Run: headless pygame with SDL's dummy video driver; simulated clock (each Clock.tick advances the game by its frame time, no real sleeping); random seed 0; keys injected as events and as key.get_pressed() state; no mouse input.
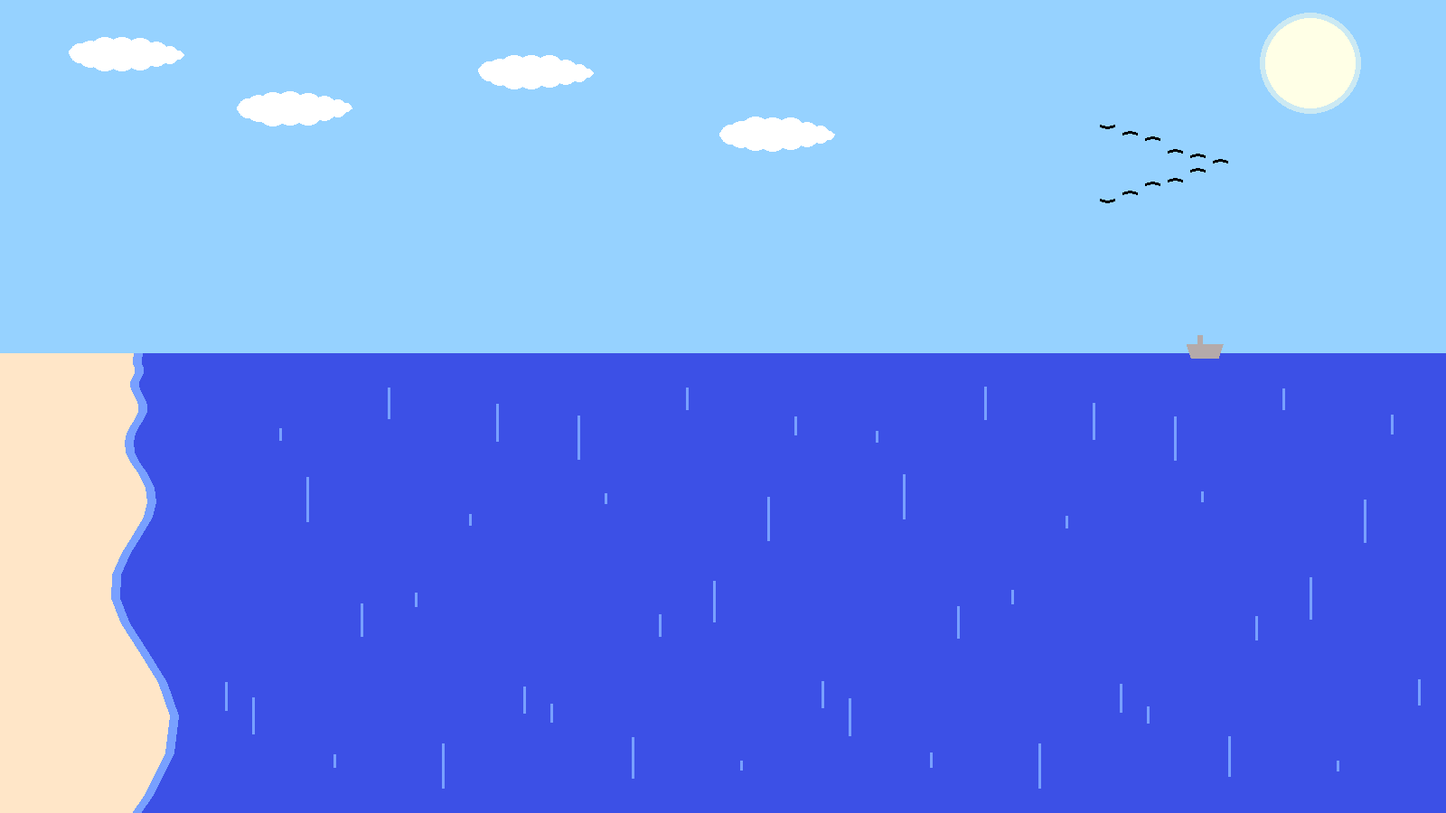
Frame 1 of 4 · flips 1–60 · no input
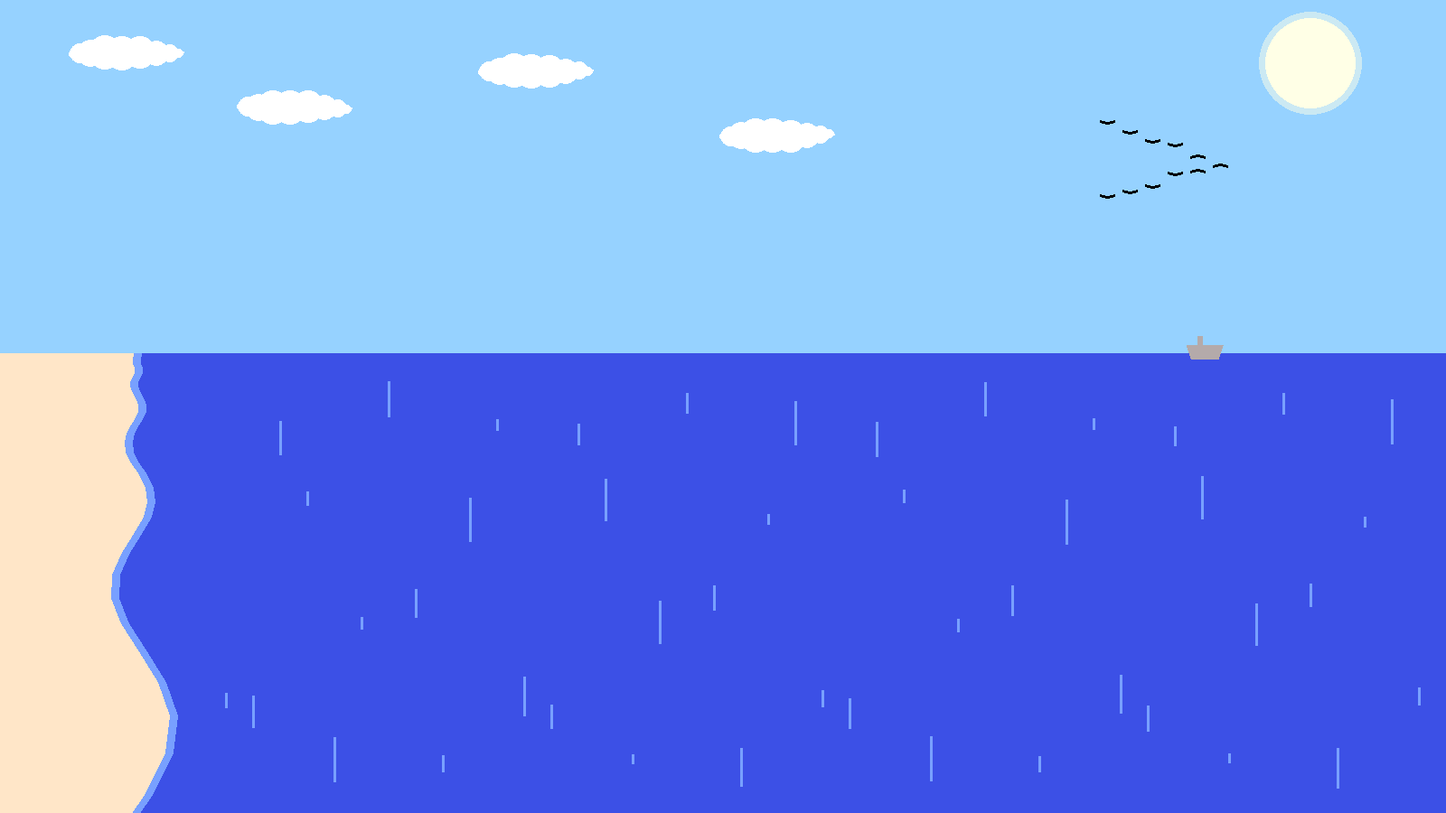
Frame 2 of 4 · flips 61–180 · tapped SPACE, RETURN · held RIGHT (→), D
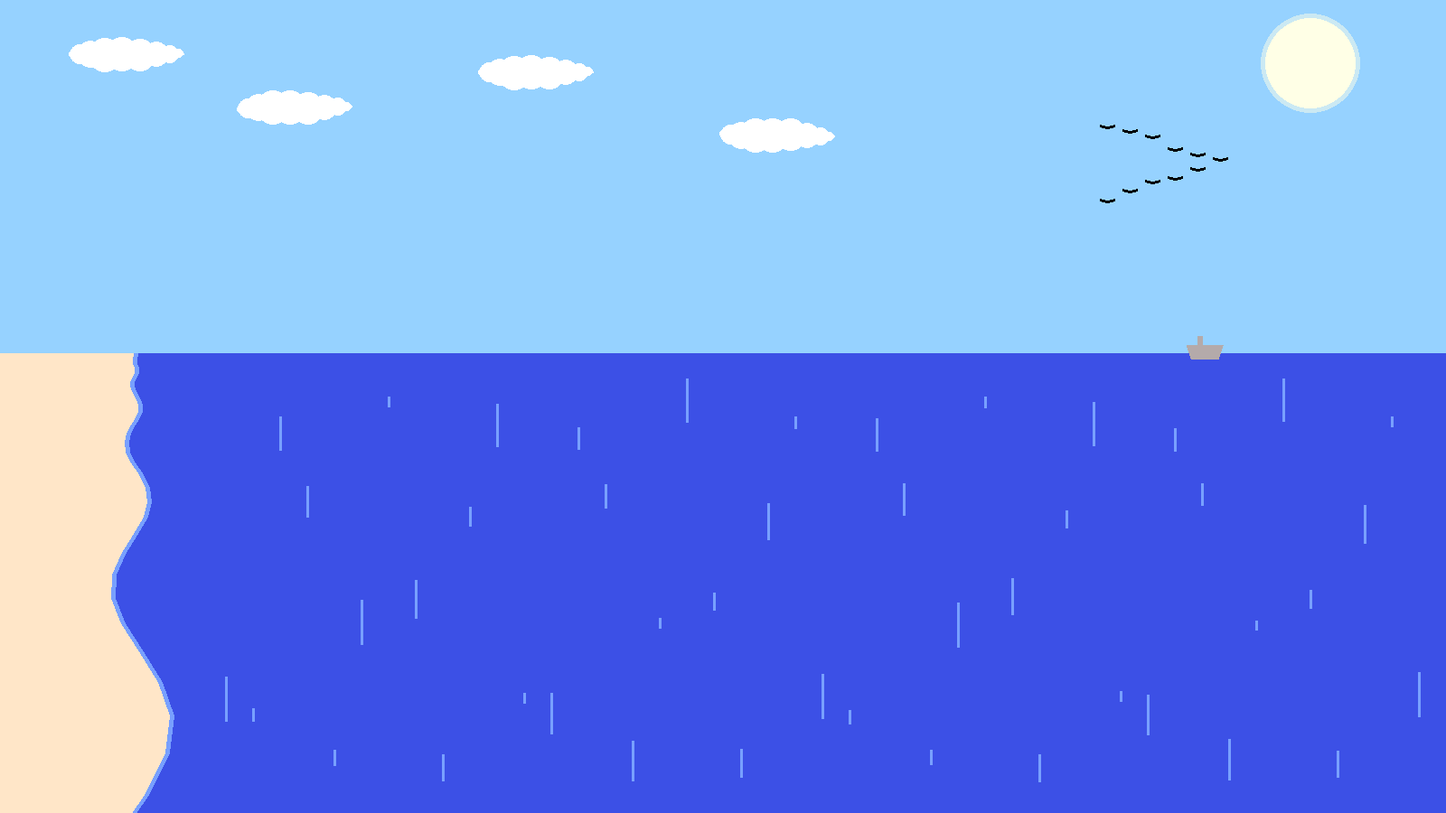
Frame 3 of 4 · flips 181–300 · held DOWN (↓), S
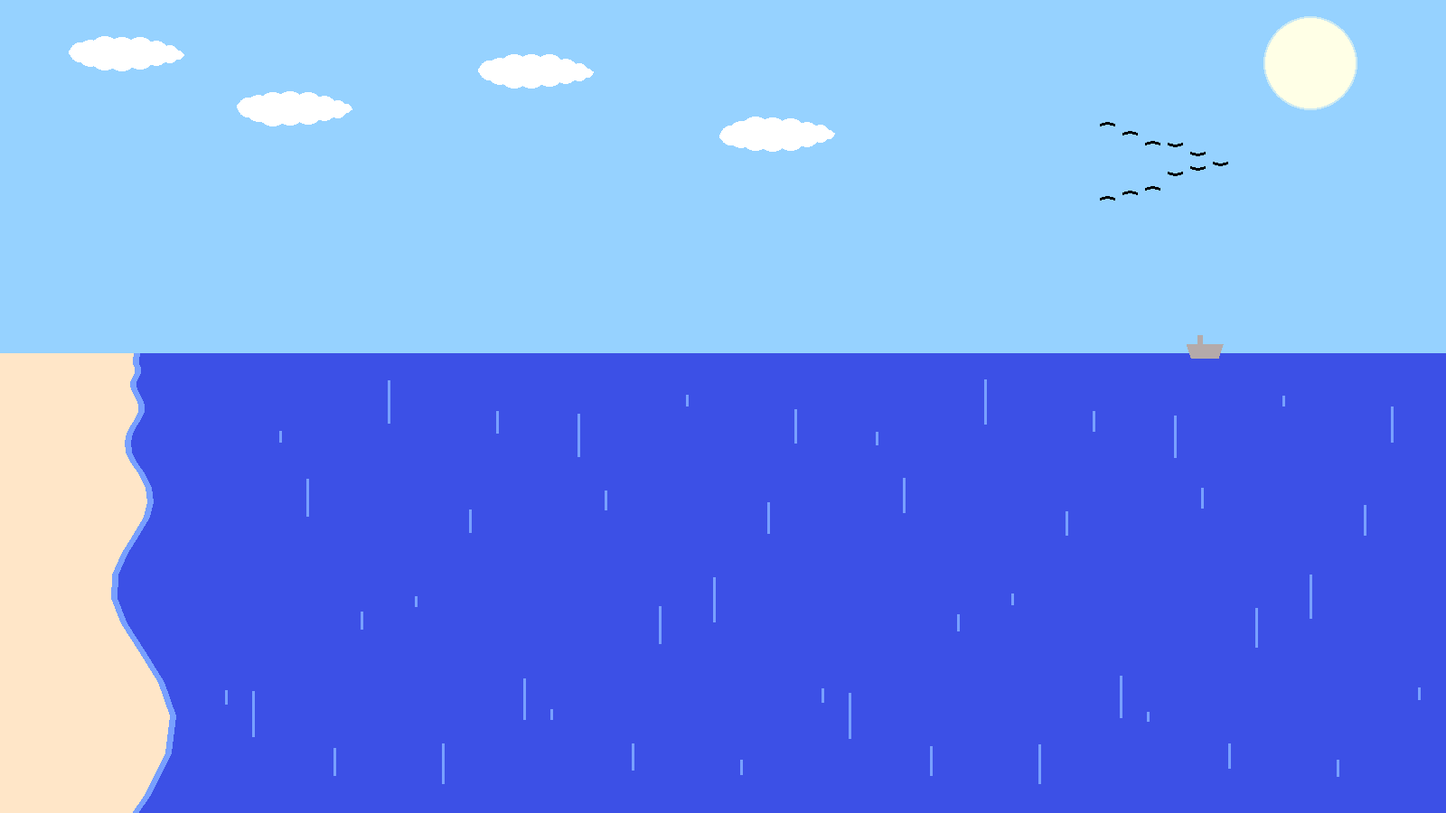
Frame 4 of 4 · flips 301–420 · held LEFT (←), A, UP (↑), W

The pygame program that drew these frames:

import pygame as pg
import math


window_size = (1600, 900)

pg.init()
canvas = pg.display.set_mode(window_size)
pg.display.set_caption("Beach")
clock = pg.time.Clock()

def sign(x):
    if x < 0:
        return -1
    return 1

color_sky = pg.Color(150, 210, 255)
color_sun = pg.Color(255, 255, 230)
color_bird = pg.Color(0, 0, 0)
color_sand = pg.Color(255, 230, 200)
color_water = pg.Color(60, 80, 230)
color_foam = pg.Color(120, 160, 255)
color_ship = pg.Color(180, 170, 170)
color_cloud = pg.Color(255, 255, 255)

color_sun_glow = color_sun.lerp(color_sky, 0.5)


birds_pos = (window_size[0] - 250, 180)
sun_pos = (window_size[0] - 150, 70)

horizon_y = int(window_size[1] / 2.3)
beach_edge_x = 150


cloud_points = [
    (80, 60),
    (window_size[0] // 6, 120),
    (window_size[0] // 3, 80),
    (window_size[0] // 2, 150),
]

edge_points = []
y = -1 / 1.1
ind = 0
while y + horizon_y < window_size[1]:
    y = y * 1.1 + 1
    ind += 1
    point = (beach_edge_x + math.sin(ind / 1.5) * y / 10, y + horizon_y)
    edge_points.append(point)

beach_points = edge_points.copy()
beach_points.insert(0, (0, horizon_y))
beach_points.append((0, window_size[1]))

ship_pos = (window_size[0] // 1.2, horizon_y + 5)
ship_points = [(ship_pos[0] + i[0], ship_pos[1] + i[1]) for i in (
    (-15, 0),
    (-20, -15),
    (-8, -15),
    (-8, -25),
    (-3, -25),
    (-3, -15),
    (20, -15),
    (15, 0),
)]


run = True
t = 0
while run:
    for ev in pg.event.get():
        if ev.type == pg.QUIT:
            run = False
            break
    
    canvas.fill(color_sky)
    pg.draw.rect(canvas, color_water, pg.Rect((0, horizon_y), window_size))
    pg.draw.polygon(canvas, color_sand, beach_points)
    
    # white wave-like stuff, foam i guess??
    wave_size = int(math.sin(t / 70) * 3 + 4)
    for x in range(wave_size):
        points = [(i[0] + x, i[1]) for i in edge_points]
        pg.draw.lines(canvas, color_foam, False, points, 5)
    
    # more foam
    range_y = (window_size[1] - horizon_y) / 2 - 50
    for x in range(beach_edge_x + 100, window_size[0], 30):
        origin_y = horizon_y + range_y/2 + 155
        origin_y += math.sin(x / 1.01) * range_y
        phase_1 = math.sin(x / 3 + t / 50) * 10 + 15
        phase_2 = math.sin(x / 3 + t / 50 + 0.5) * 10 + 15
        p_from = (x, origin_y - phase_1)
        p_to = (x, origin_y + phase_2)
        pg.draw.line(canvas, color_foam, p_from, p_to, 3)
    
    # ship in the bg
    points = [(i[0], i[1] + math.sin(t / 150) * 2) for i in ship_points]
    pg.draw.polygon(canvas, color_ship, points)
    
    # sun
    r = math.sin(t / 100) * 3 + 55
    pg.draw.circle(canvas, color_sun_glow, sun_pos, r)
    pg.draw.circle(canvas, color_sun, sun_pos, 50)
    
    # clouds
    for x, y in cloud_points:
        for ind in range(12):
            ind = ind / 4 + 0.1
            r = math.sin(ind) ** 2 * 20
            pg.draw.circle(canvas, color_cloud, (x, y), r)
            x += r
            y += math.sin(x/2 + t/50)
    
    # "and i-i don't know, simulate some.. birds... and add them!!!1"
    for shift_x in range(0, 150, 25):
        shift_y = shift_x // 3
        x = birds_pos[0] - shift_x
        y = birds_pos[1] + math.sin(t / 40 + x / 3) * 3
        wing_pos = 2 * sign(math.sin(t / 25 - shift_x / 50))
        
        this_y = y - shift_y
        pg.draw.line(canvas, color_bird, (x, this_y), (x-8, this_y + wing_pos), 3)
        pg.draw.line(canvas, color_bird, (x, this_y), (x+8, this_y + wing_pos), 3)
        if shift_x == 0:
            continue
        this_y = y + shift_y
        pg.draw.line(canvas, color_bird, (x, this_y), (x-8, this_y + wing_pos), 3)
        pg.draw.line(canvas, color_bird, (x, this_y), (x+8, this_y + wing_pos), 3)
    
    pg.display.flip()
    print(f"{clock.get_fps():.2f} fps", end="\r")
    clock.tick(60)
    t += 1

pg.quit()
